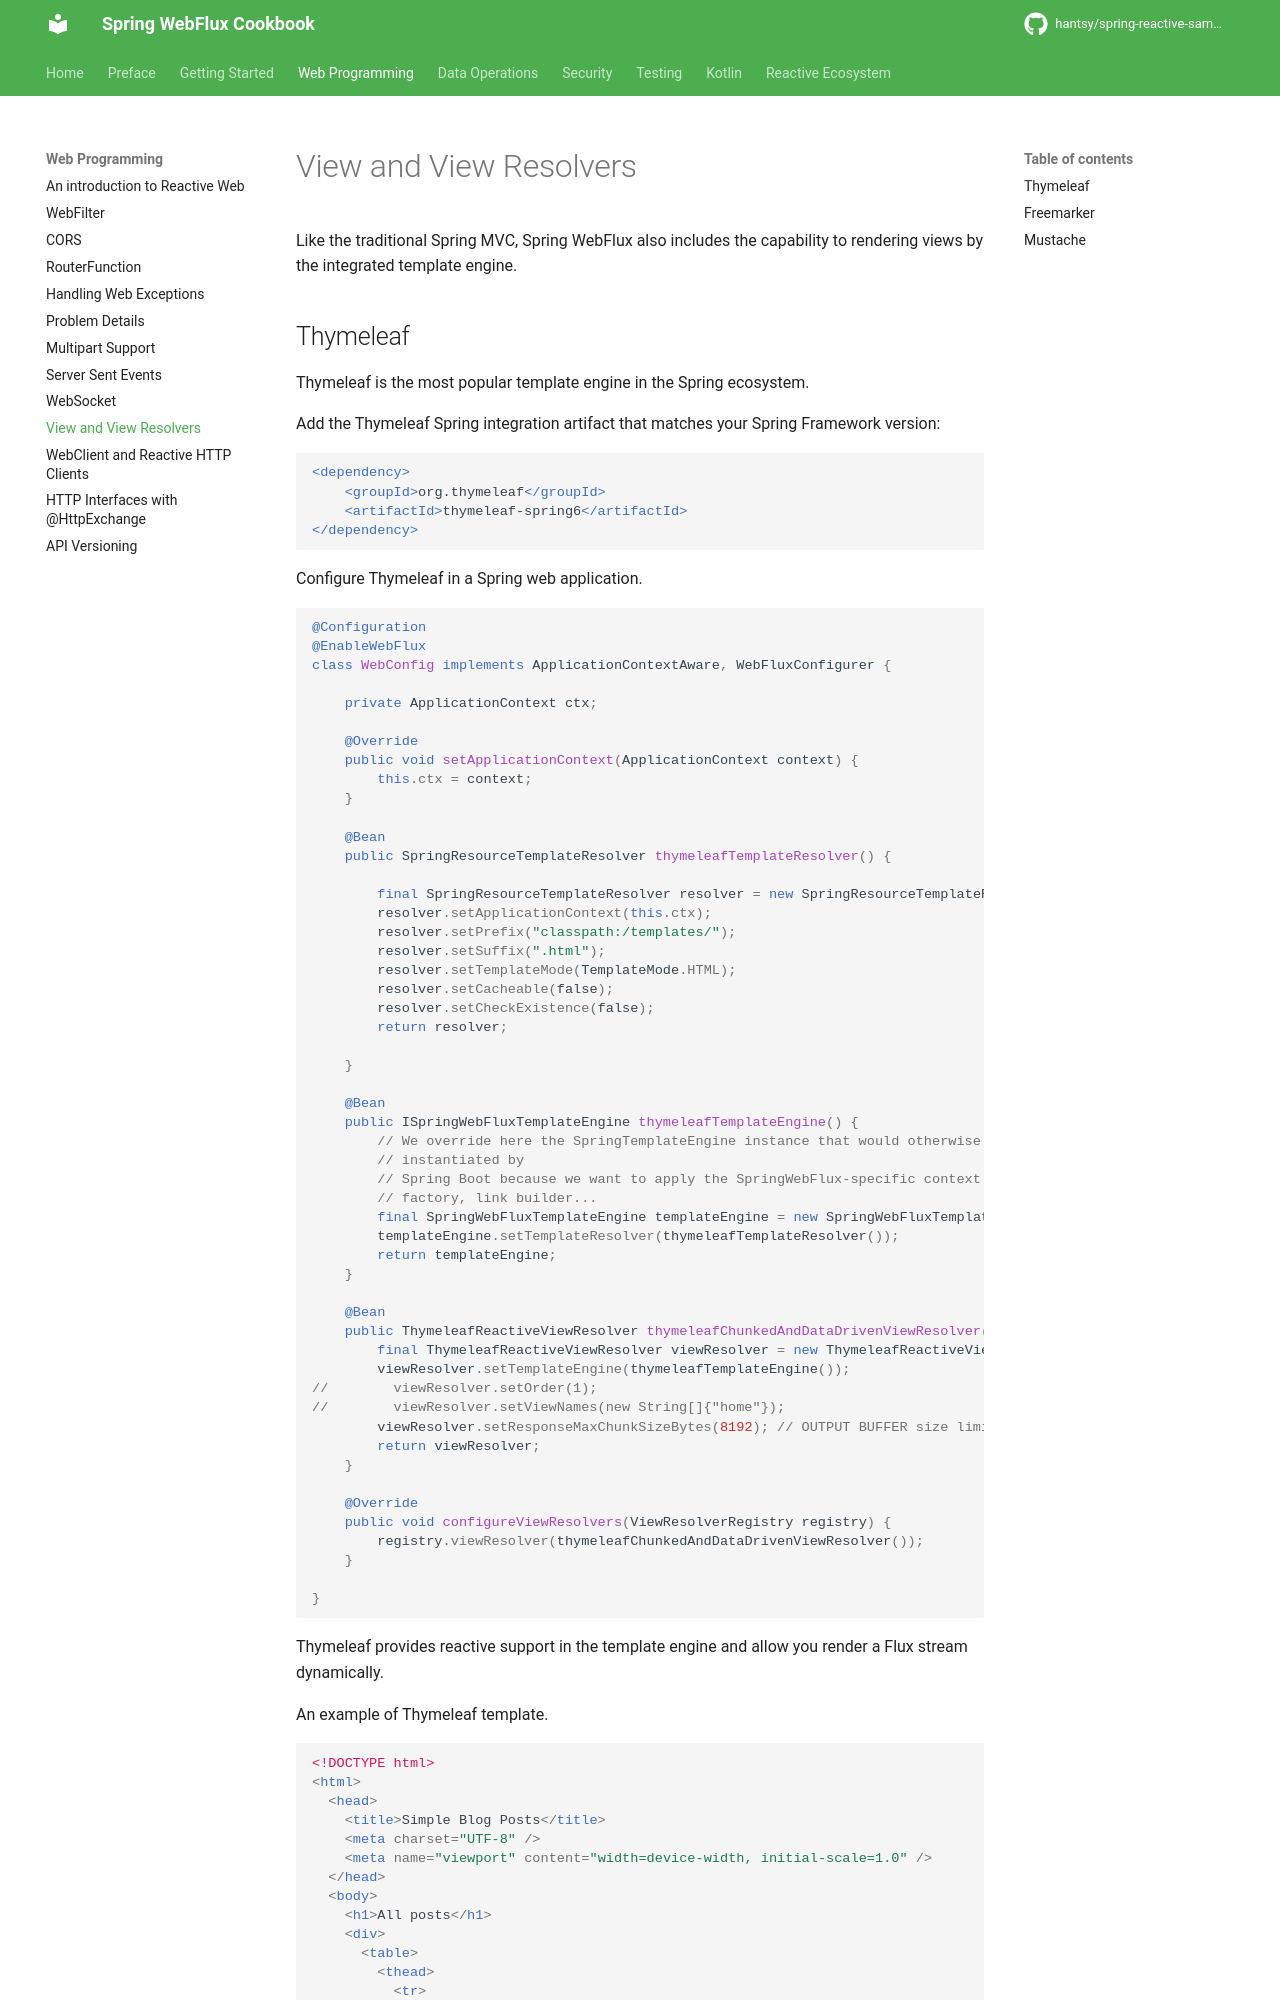

repository: hantsy/spring-reactive-sample · page: web/view/index.html · generator: mkdocs


# View and View Resolvers

Like the traditional Spring MVC, Spring WebFlux also includes the capability to rendering views by the integrated template engine.

## Thymeleaf

Thymeleaf is the most popular template engine in the Spring ecosystem.

Add the Thymeleaf Spring integration artifact that matches your Spring Framework version:

```xml
<dependency>
    <groupId>org.thymeleaf</groupId>
    <artifactId>thymeleaf-spring6</artifactId>
</dependency>
```

Configure Thymeleaf in a Spring web application.

```java
@Configuration
@EnableWebFlux
class WebConfig implements ApplicationContextAware, WebFluxConfigurer {

    private ApplicationContext ctx;

    @Override
    public void setApplicationContext(ApplicationContext context) {
        this.ctx = context;
    }

    @Bean
    public SpringResourceTemplateResolver thymeleafTemplateResolver() {

        final SpringResourceTemplateResolver resolver = new SpringResourceTemplateResolver();
        resolver.setApplicationContext(this.ctx);
        resolver.setPrefix("classpath:/templates/");
        resolver.setSuffix(".html");
        resolver.setTemplateMode(TemplateMode.HTML);
        resolver.setCacheable(false);
        resolver.setCheckExistence(false);
        return resolver;

    }

    @Bean
    public ISpringWebFluxTemplateEngine thymeleafTemplateEngine() {
        // We override here the SpringTemplateEngine instance that would otherwise be
        // instantiated by
        // Spring Boot because we want to apply the SpringWebFlux-specific context
        // factory, link builder...
        final SpringWebFluxTemplateEngine templateEngine = new SpringWebFluxTemplateEngine();
        templateEngine.setTemplateResolver(thymeleafTemplateResolver());
        return templateEngine;
    }

    @Bean
    public ThymeleafReactiveViewResolver thymeleafChunkedAndDataDrivenViewResolver() {
        final ThymeleafReactiveViewResolver viewResolver = new ThymeleafReactiveViewResolver();
        viewResolver.setTemplateEngine(thymeleafTemplateEngine());
//        viewResolver.setOrder(1);
//        viewResolver.setViewNames(new String[]{"home"});
        viewResolver.setResponseMaxChunkSizeBytes(8192); // OUTPUT BUFFER size limit
        return viewResolver;
    }

    @Override
    public void configureViewResolvers(ViewResolverRegistry registry) {
        registry.viewResolver(thymeleafChunkedAndDataDrivenViewResolver());
    }

}

```

Thymeleaf provides reactive support in the template engine and allow you render a Flux stream dynamically.

An example of Thymeleaf template.
